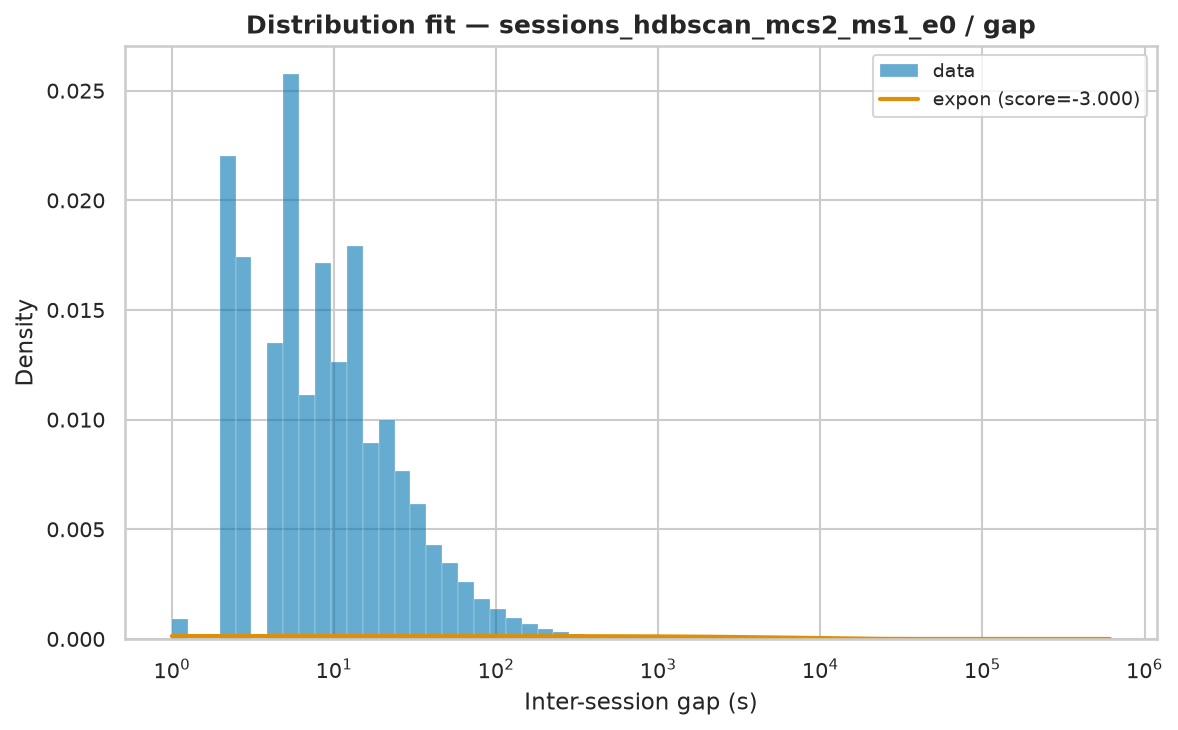

Source data for this figure (header and first rows):
name	score	bootstrap_score	bootstrap_pass	loc	scale	arg
expon	-3	0.0	False	1.0	7583	()
fisk	-3	0.0	False	1	134.2	(np.float64(0.5964512394057172),)
pareto	-3	0.0	False	-15.76	16.76	(np.float64(0.3671543134430265),)
lomax	-3	0.0	False	1	16.76	(np.float64(0.3672500474940069),)
genpareto	-3	0.0	False	1	45.64	(np.float64(2.7236487619312326),)
weibull_min	-1.824	0.0	False	1	7917	(np.float64(0.30055306747774374),)
gamma	-0.332	0.0	False	1	4.274	(np.float64(7.392183736449957e-05),)
